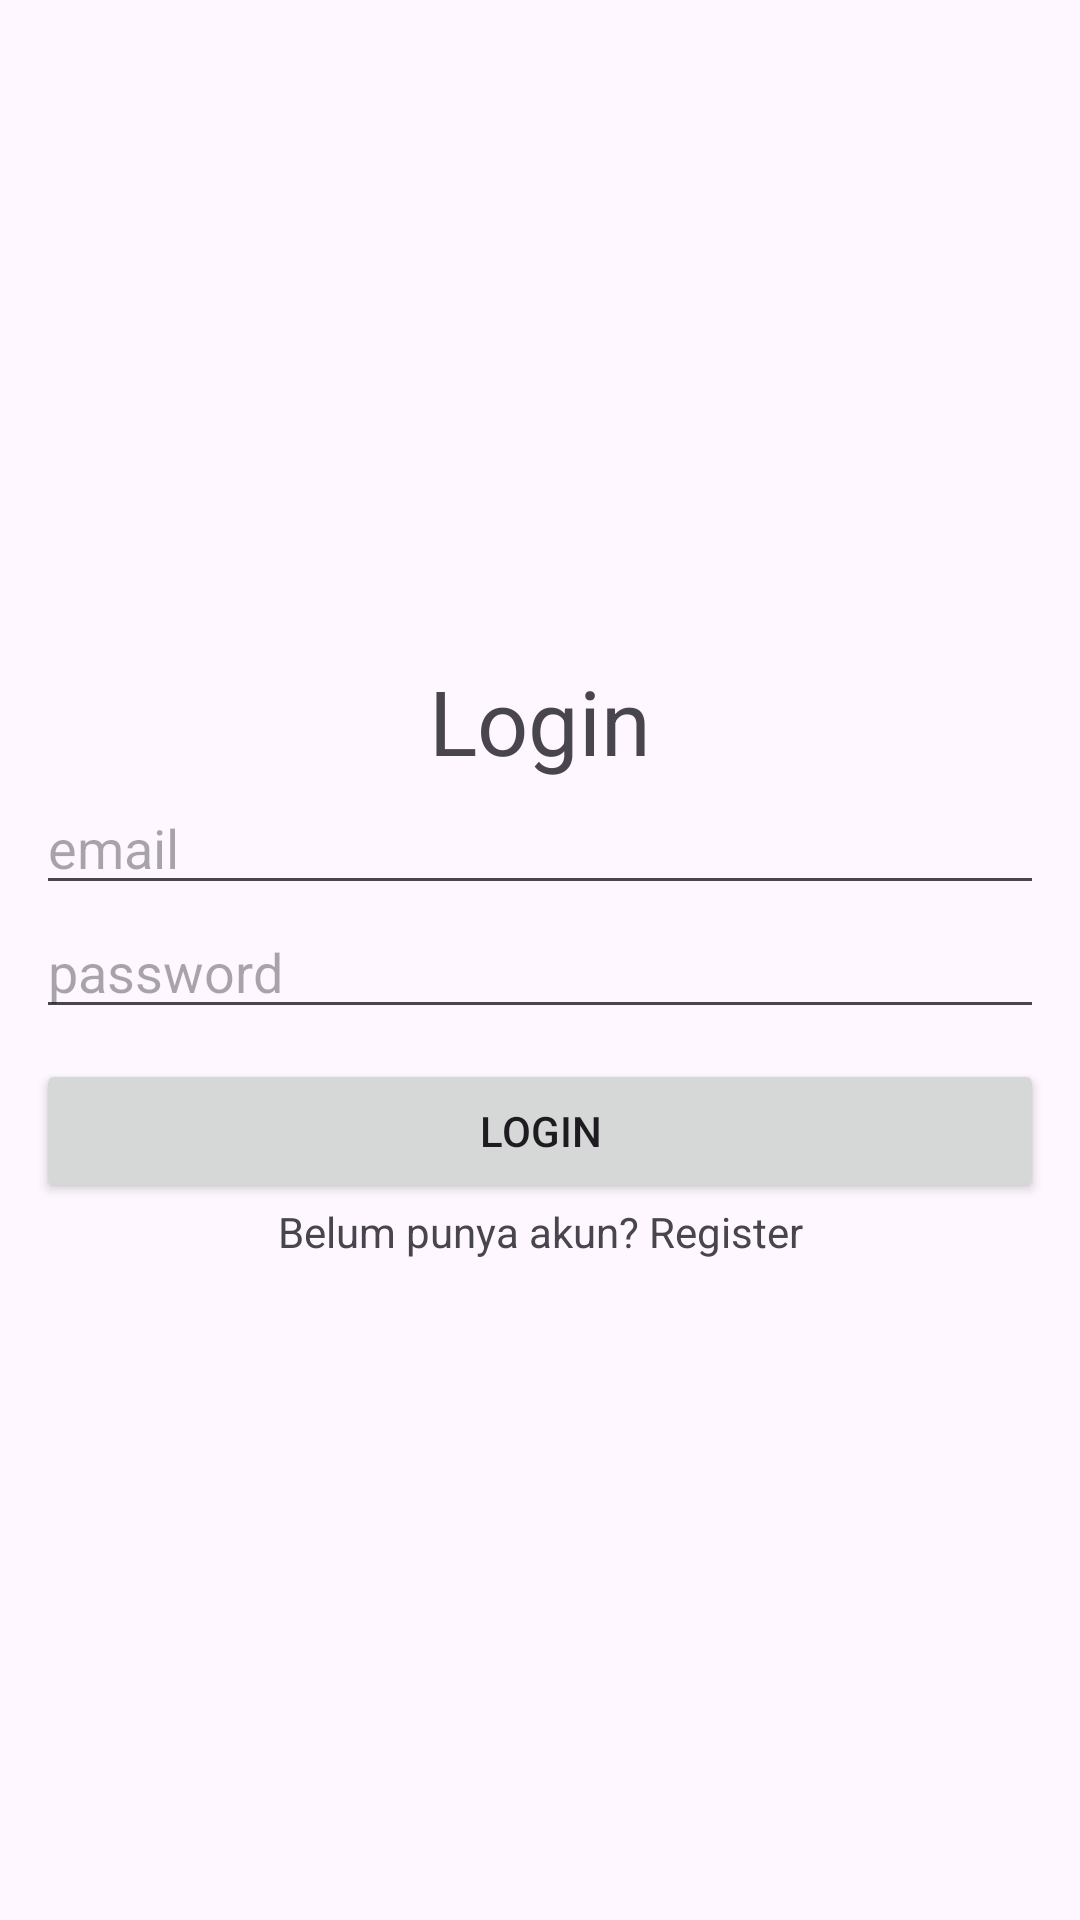

Here is an Android app screen rendered from its layout file. Give the layout XML and the strings, colors and styles it references.
<!-- AndroidManifest.xml: application theme Theme.LatihanAuthentication -->
<!-- res/layout/activity_login.xml -->
<?xml version="1.0" encoding="utf-8"?>
<androidx.constraintlayout.widget.ConstraintLayout xmlns:android="http://schemas.android.com/apk/res/android"
    xmlns:app="http://schemas.android.com/apk/res-auto"
    xmlns:tools="http://schemas.android.com/tools"
    android:id="@+id/main"
    android:layout_width="match_parent"
    android:layout_height="match_parent"
    tools:context=".LoginActivity">

    <LinearLayout
        android:padding="12dp"
        android:layout_width="match_parent"
        android:layout_height="wrap_content"
        android:orientation="vertical"
        app:layout_constraintEnd_toEndOf="parent"
        app:layout_constraintStart_toStartOf="parent"
        app:layout_constraintTop_toTopOf="parent"
        app:layout_constraintBottom_toBottomOf="parent">
        <TextView
            android:layout_width="match_parent"
            android:layout_height="wrap_content"
            android:textSize="30dp"
            android:textAlignment="center"
            android:text="Login"/>
        <EditText
            android:id="@+id/edtEmail"
            android:layout_width="match_parent"
            android:layout_height="wrap_content"
            android:hint="email"/>
        <EditText
            android:id="@+id/edtPassword"
            android:layout_width="match_parent"
            android:layout_height="wrap_content"
            android:inputType="numberPassword"
            android:hint="password"/>
        <Button
            android:id="@+id/btnLogin"
            android:layout_marginTop="10dp"
            android:layout_width="match_parent"
            android:layout_height="wrap_content"
            android:text="Login"/>
        <TextView
            android:id="@+id/txvRegister"
            android:layout_width="match_parent"
            android:layout_height="wrap_content"
            android:textAlignment="center"
            android:text="Belum punya akun? Register"/>
    </LinearLayout>

</androidx.constraintlayout.widget.ConstraintLayout>
<!-- resources referenced by this layout -->
<resources>
  <style name="Theme.LatihanAuthentication" parent="Base.Theme.LatihanAuthentication" />
  <style name="Base.Theme.LatihanAuthentication" parent="Theme.Material3.DayNight.NoActionBar">
          
          
      </style>
</resources>
